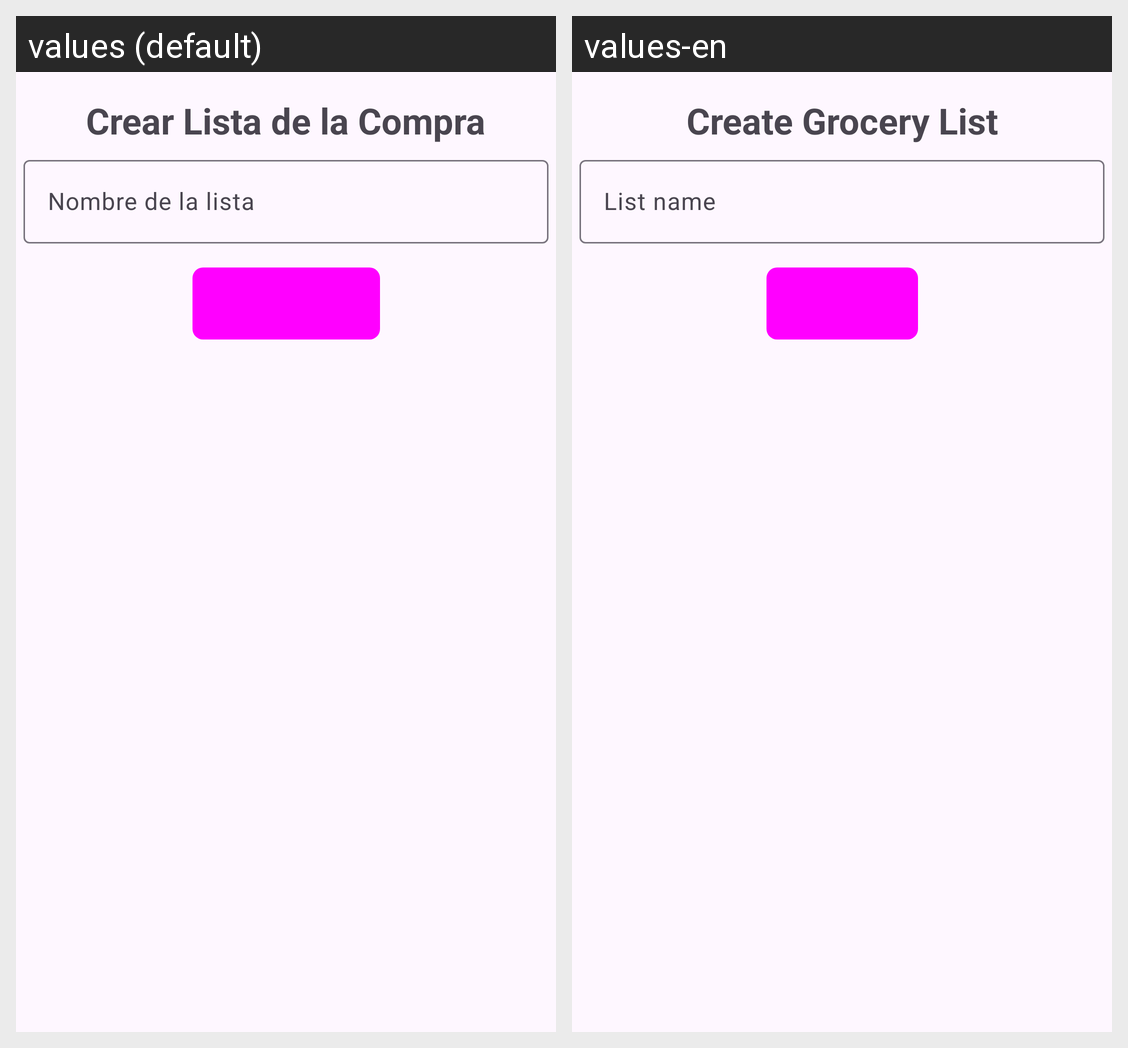

The Android screen above is rendered under two locales of the same app. Produce the string resources it draws, with the default and per-locale values.
Android screen res/layout/fragment_add_grocery_list.xml rendered under 2 locales, left to right: values (default), values-en. Device: Nexus 5 (rendered at 1080×1920; each locale shown at half size, 540×960, under a caption strip naming it); theme Theme.CompiComida.
Strings drawn on this screen, with the default value and each locale's value (text and hints the layout hard-codes, and strings that could not be matched under every locale, appear in the picture but are not listed):

add_grocery_list_title
  values: Crear Lista de la Compra
  values-en: Create Grocery List

add_grocery_list_name_hint
  values: Nombre de la lista
  values-en: List name
